Run: headless pygame with SDL's dummy video driver; simulated clock (each Clock.tick advances the game by its frame time, no real sleeping); random seed 0; keys injected as events and as key.get_pressed() state; mouse plan: one left click at the window centre at the start of phase 2, then a move to the lower-right quarter at the start of phase 3.
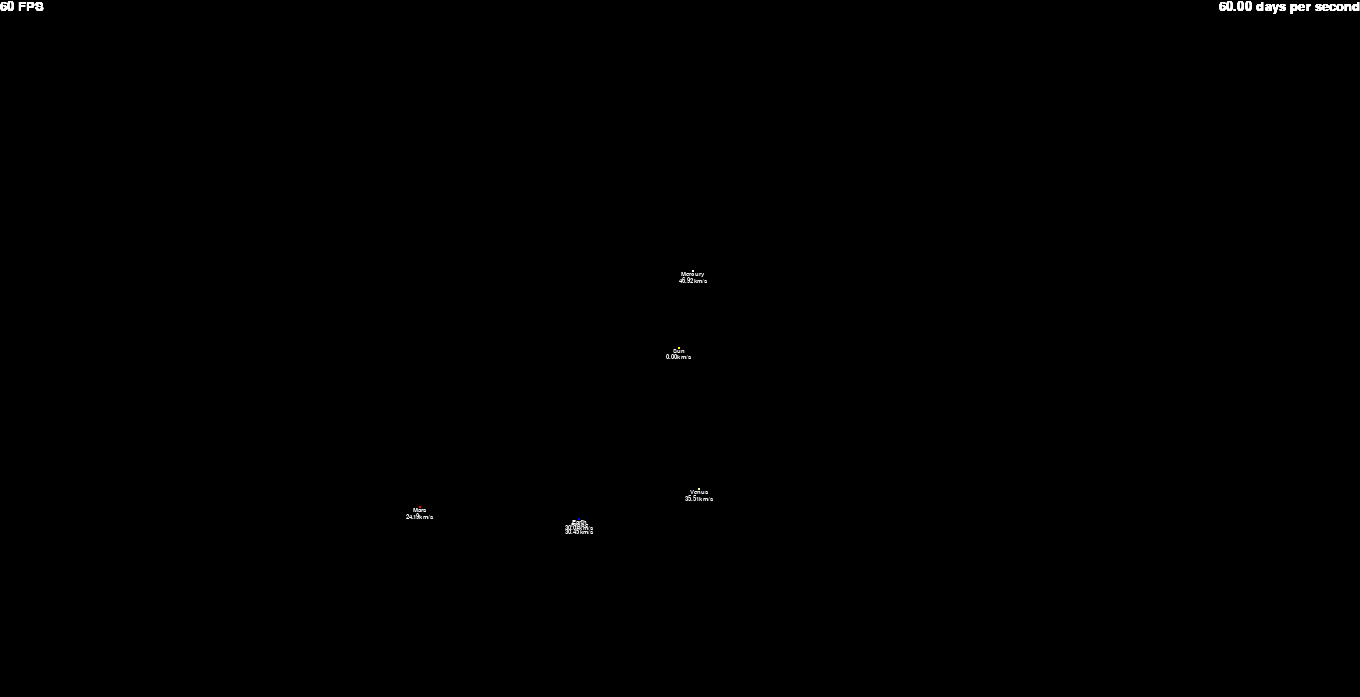
Frame 1 of 4 · flips 1–60 · no input
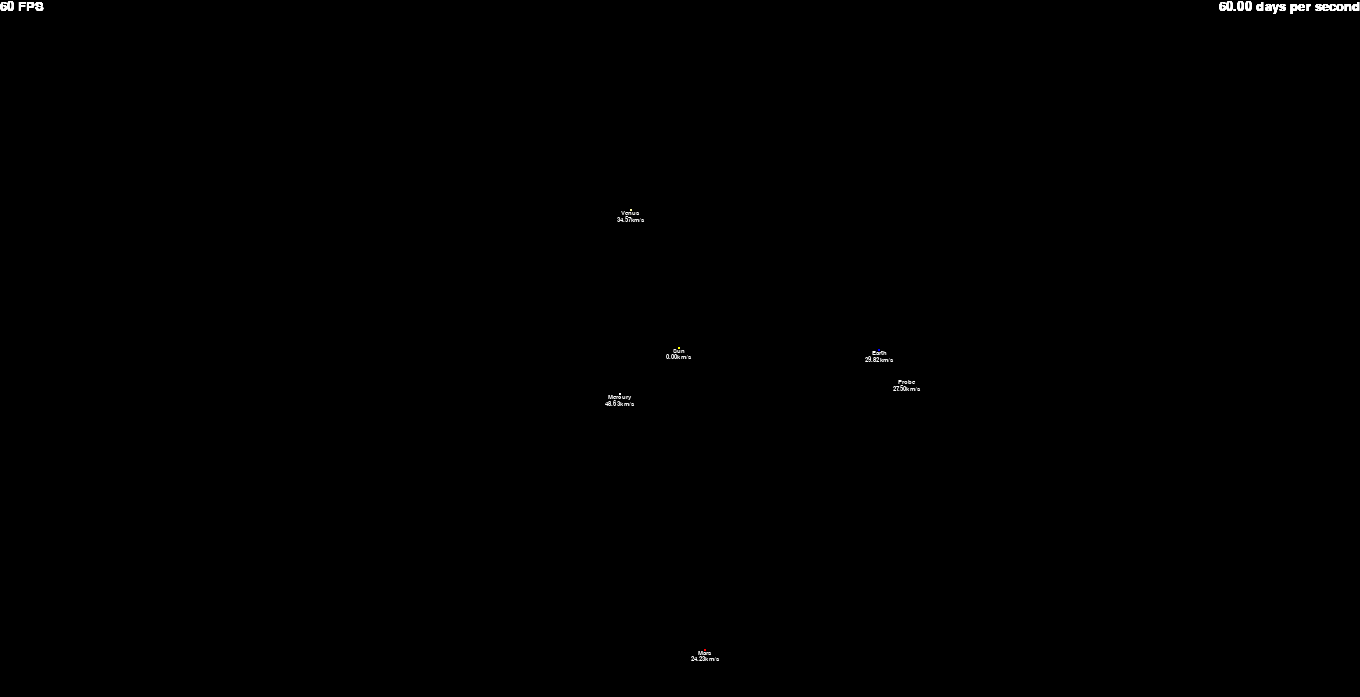
Frame 2 of 4 · flips 61–180 · clicked the window centre · tapped SPACE, RETURN · held RIGHT (→), D
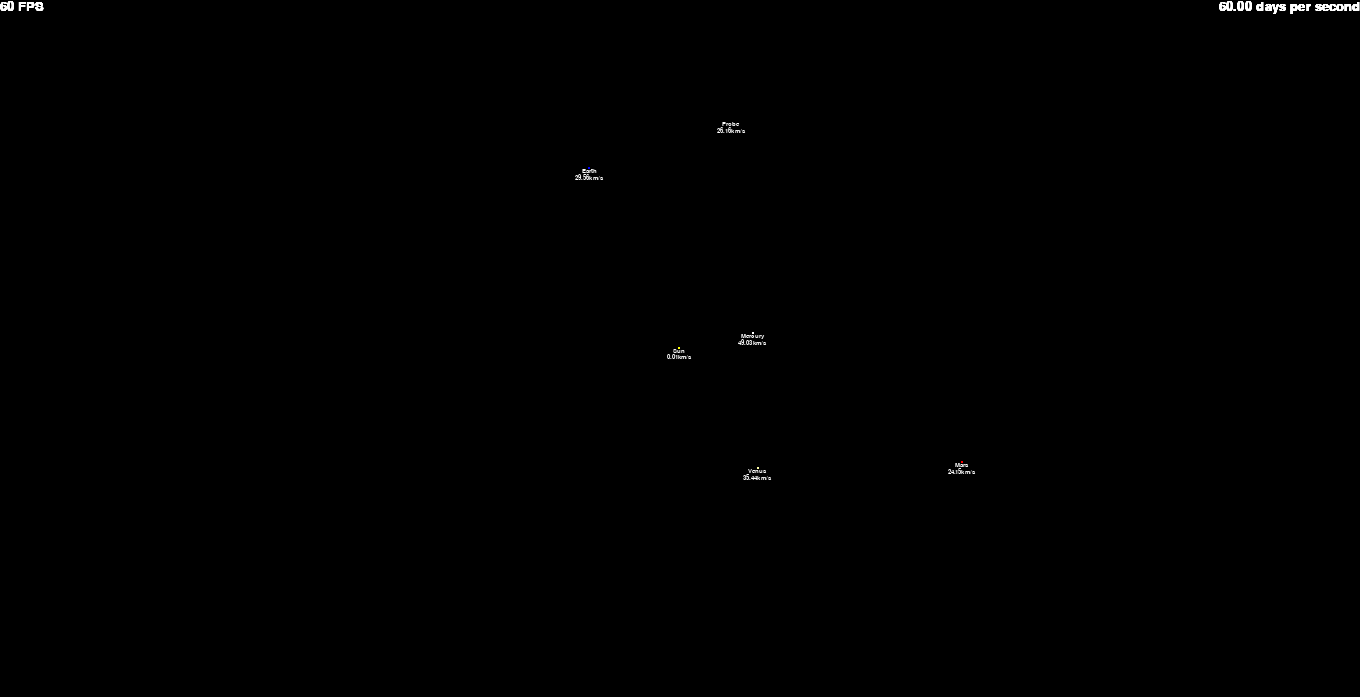
Frame 3 of 4 · flips 181–300 · moved the mouse to the lower-right quarter · held DOWN (↓), S
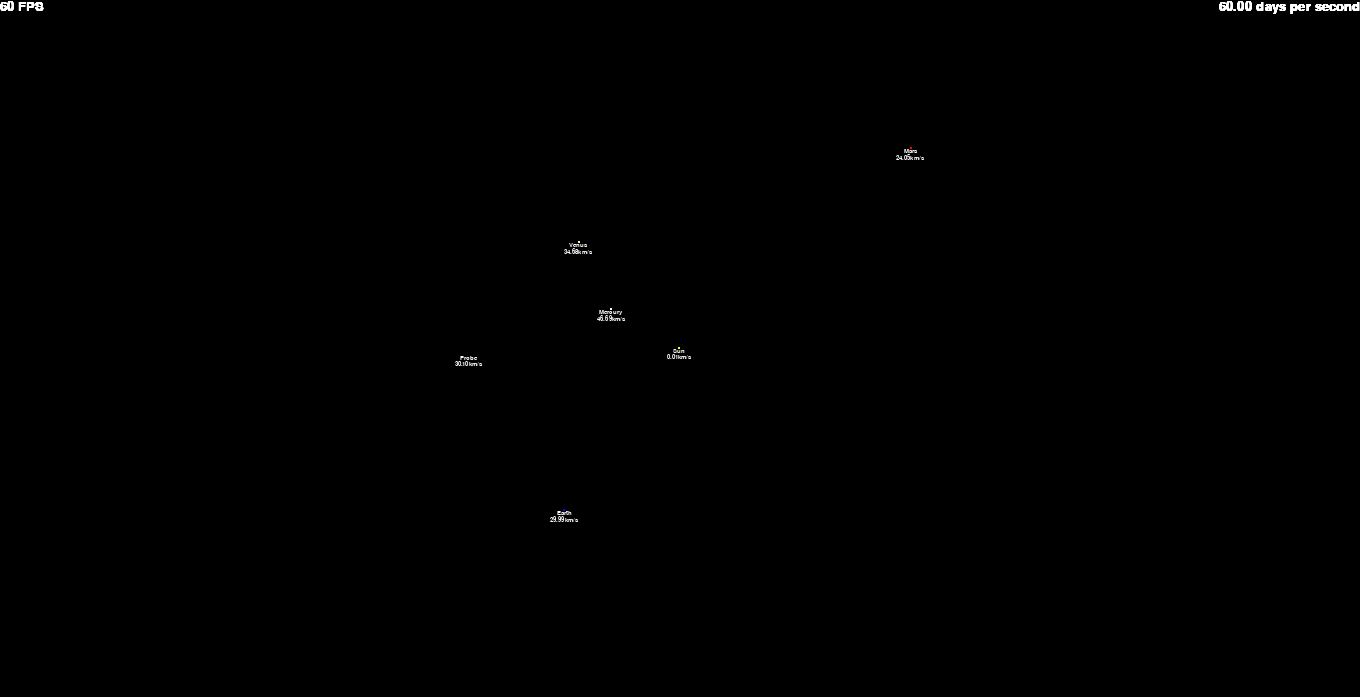
Frame 4 of 4 · flips 301–420 · held LEFT (←), A, UP (↑), W

The pygame program that drew these frames:

import pygame
import math

pygame.init()
WIDTH, HEIGHT = 1360, 697
WIN = pygame.display.set_mode((WIDTH, HEIGHT))
clock = pygame.time.Clock()
FONT1 = pygame.font.SysFont('arial', 10)
FONT2 = pygame.font.SysFont('arial', 20)
pygame.display.set_caption("Solar System Simulator")

AU = 149597870700
G = 6.674e-11
SCALE = 200 / AU
TIMESTEP = 86400

class Planet:
    def __init__(self, x, y, radius, color):
        self.x = x
        self.y = y
        self.radius = radius
        self.color = color

        self.mass = 1
        self.x_vel = 0
        self.y_vel = 0
        self.vel = 0
        self.sun = False
        self.blackhole = False
        self.probe = False
        self.distance_to_sun = 0
        self.orbit = []

    def attraction(self, other):
        other_x, other_y = other.x, other.y
        distance_x = other_x - self.x
        distance_y = other_y - self.y
        distance = math.sqrt(distance_x ** 2 + distance_y ** 2)

        if other.sun:
            self.distance_to_sun = distance
        
        force = G * self.mass * other.mass / distance ** 2
        theta = math.atan2(distance_y, distance_x)
        force_x = math.cos(theta) * force
        force_y = math.sin(theta) * force

        return force_x, force_y
    
    def update_position(self, planets):
        total_fx = total_fy = 0

        for planet in planets:
            if self == planet:
                continue
            
            fx, fy = self.attraction(planet)
            total_fx += fx
            total_fy += fy
            
        self.x_vel += total_fx / self.mass * TIMESTEP
        self.y_vel += total_fy / self.mass * TIMESTEP

        self.x += self.x_vel * TIMESTEP
        self.y += self.y_vel * TIMESTEP

        self.orbit.append((self.x, self.y))

    def draw(self, win):
        x = self.x * SCALE + WIDTH / 2
        y = self.y * SCALE + HEIGHT / 2
        radius = math.ceil(self.radius * SCALE)
        self.vel = math.sqrt(self.x_vel ** 2 + self.y_vel ** 2)
        pygame.draw.circle(win, self.color, (x, y), radius)

        name_text = FONT1.render(self.name, 1, (255, 255, 255))
        velocity_text = FONT1.render(f"{self.vel / 1000:.2f}km/s", 1, (255, 255, 255))
        fps_text = FONT2.render(f"{int(clock.get_fps())} FPS", 1, (255, 255, 255))
        time_text = FONT2.render(f"{(TIMESTEP * 60) / 86400:.2f} days per second", 1, (255, 255, 255))

        if self.blackhole:
            bhmass_text = FONT2.render(f"Blackhole mass: {self.mass:.2e}", 1, (255, 255, 255))
            win.blit(bhmass_text, (0, 20))


        win.blit(name_text, (x - name_text.get_width() / 2, y))
        win.blit(velocity_text, (x - velocity_text.get_width() / 2, y + name_text.get_height()))
        win.blit(fps_text, (0, 0))
        win.blit(time_text, (WIDTH - time_text.get_width(), 0))


def main():
    run = True
    global SCALE, TIMESTEP

    sun = Planet(0, 0, 696340000, (255, 255, 0))
    sun.mass = 1.989e30
    sun.sun = True
    sun.name = "Sun"

    mercury = Planet(-AU * 0.3871, 0, 2439700, (255, 255, 255))
    mercury.y_vel = 47360
    mercury.mass = 3.3e23
    mercury.name = "Mercury"

    venus = Planet(-AU * 0.7233, 0, 6051800, (255, 255, 167))
    venus.y_vel = 35020
    venus.mass = 4.87e24
    venus.name = "Venus"

    earth = Planet(-AU, 0, 6371000, (0, 0, 255))
    earth.y_vel = 29780
    earth.mass = 6e24
    earth.name = "Earth"

    mars = Planet(-AU * 1.5237, 0, 3390000, (255, 0, 0))
    mars.y_vel = 24140
    mars.mass = 6.4e23
    mars.name = "Mars"

    jupiter = Planet(-AU * 5.2028, 0, 69911000, (150, 150, 150))
    jupiter.y_vel = 13100
    jupiter.mass = 1.9e27
    jupiter.name = "Jupiter"

    saturn = Planet(-AU * 9.5388, 0, 58232000, (255, 255, 255))
    saturn.y_vel = 9690
    saturn.mass = 5.7e26
    saturn.name = "Saturn"

    uranus = Planet(-AU * 19.18171, 0, 25362000, (79, 205, 255))
    uranus.y_vel = 6800
    uranus.mass = 8.7e25
    uranus.name = "Uranus"

    neptune = Planet(-AU * 30.06971, 0, 24764000, (0, 0, 130))
    neptune.y_vel = 5500
    neptune.mass = 1e26
    neptune.name = "Neptune"

    sgr_A = Planet(0, 2.425e20, 0, (255, 255, 255))
    sgr_A.name = "Sgr A*"
    sgr_A.blackhole = True
    sgr_A.mass = 2.4e42

    probe = Planet(-AU * 0.999, 0, 0, (255, 255, 255))
    probe.y_vel = 30000
    probe.name = "Probe"
    probe.probe = True

    planets = [sun, mercury, venus, earth, mars, jupiter, saturn, uranus, neptune, probe]

    while run:
        clock.tick(60)
        WIN.fill((0, 0, 0))

        for event in pygame.event.get():
            if event.type == pygame.QUIT:
                # quitting the simulator
                run = False
            elif event.type == pygame.MOUSEBUTTONDOWN:
                # zooming in and out using the scroll wheel
                if event.button == 4:
                    SCALE *= 1.1
                elif event.button == 5:
                    SCALE /= 1.1
            elif event.type == pygame.KEYDOWN:
                # increase or decrease the speed of the simulation using "-" and "+"
                if event.key == pygame.K_MINUS:
                    TIMESTEP /= 1.5
                elif event.key == pygame.K_EQUALS:
                    TIMESTEP *= 1.5

                # control the probe (if exists)
                if probe in planets:
                    if event.key == pygame.K_LEFT:
                        planets[planets.index(probe)].x_vel -= 1000
                    elif event.key == pygame.K_RIGHT:
                        planets[planets.index(probe)].x_vel += 1000
                    elif event.key == pygame.K_DOWN:
                        planets[planets.index(probe)].y_vel += 1000
                    elif event.key == pygame.K_UP:
                        planets[planets.index(probe)].y_vel -= 1000

        for planet in planets:
            planet.update_position(planets)

            if planet.blackhole:  # if it's a blackhole, increase the mass in time
                planet.mass += TIMESTEP * (planet.mass / 2e6)

            planet.draw(WIN)

        pygame.display.update()

    pygame.quit()

main()
